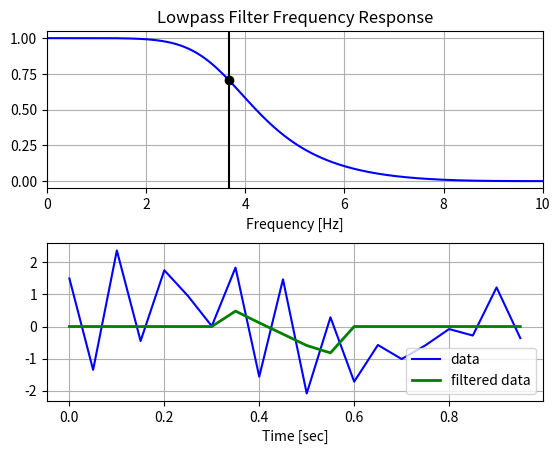

Reproduce this figure in Python.
# https://stackoverflow.com/questions/25191620/
#   creating-lowpass-filter-in-scipy-understanding-methods-and-units

import numpy as np
from scipy.signal import butter, lfilter, freqz, filtfilt
from matplotlib import pyplot as plt

# Filter requirements.
order = 3
fs = 20.0  # sample rate, Hz
cutoff = 3.667  # desired cutoff frequency of the filter, Hz

''' 
fs - sample rate, Hz, 
cutoff - desired cutoff frequency of the filter, Hz
order 
'''
def set_param_low_pass_filter(sample_rate, cutoff_freq, order_s):
    global order, fs, cutoff
    order =  order_s
    fs = sample_rate
    cutoff = cutoff_freq
    pass

def low_pass_filter(data, window, padding=1):
    if(len(data)<window):
        print('data size should be longer than window size!!', len(data), window)

    out = []
    buf = []
    # print(data)
    for i in range(0,len(data),window):
        # print(i, data[i:i+twindow])
        # pad = np.zeros(padding)
        pad = [0] * padding
        # print(pad)
        buf.extend(pad)
        # print(buf)
        # buf.extend(data[i:min(i+window,len(data)-i)])
        buf.extend(data[i:i+window])
        buf.extend(pad)
        # print(buf)
        ty = butter_lowpass_filter(buf, cutoff, fs, order)
        out.extend(ty[padding:padding+window])
        # print("output_t", ty[padding:padding+window])
        # print("output_t2", ty)

        # print("in-put", data[i:i+twindow])
        # print("output", ty)
    # print('final out', out)
    return out

def butter_lowpass(cutoff, fs, order=5):
    nyq = 0.5 * fs
    normal_cutoff = cutoff / nyq
    b, a = butter(order, normal_cutoff, btype='low', analog=False)
    return b, a


def butter_lowpass_filter(data, cutoff, fs, order=5):
    b, a = butter_lowpass(cutoff, fs, order=order)
    # y = lfilter(b, a, data)
    y = filtfilt(b, a, data)
    return y

def test_use_previous_to_one_result(data, window):
    y = []
    for i in range(0, len(data)-window, 1):
        # print(i, 'data=',data[i:i + window],'windows=',window)
        ty = low_pass_filter(data[i:i + window], window, padding=0)
        # print('ty',ty)
        y.extend([ty[-1]])
        # y.extend([ty[int(window/2)]])

    tyy = [0] * window
    tyy.extend(y)
    return tyy

def test_use_previous_after_to_one_result(data, window):
    y = []
    for i in range(0, len(data)-window, 1):
        # print(i, 'data=',data[i:i + window],'windows=',window)
        ty = low_pass_filter(data[i:i + window], window, padding=1)
        # print('ty',ty)
        # y.extend([ty[-1]])
        y.extend([ty[int(window/2)]])

    tyy = [0] * int(window/2)
    tyy.extend(y)
    tyy.extend([0] * int(window/2))
    if(len(data)-len(tyy) != 0):
        tyy.extend([0] * (len(data)-len(tyy)))
    return tyy

if __name__ == '__main__':
    # Get the filter coefficients so we can check its frequency response.
    b, a = butter_lowpass(cutoff, fs, order)

    # Plot the frequency response.
    w, h = freqz(b, a, worN=8000)
    plt.subplot(2, 1, 1)
    plt.plot(0.5*fs*w/np.pi, np.abs(h), 'b')
    plt.plot(cutoff, 0.5*np.sqrt(2), 'ko')
    plt.axvline(cutoff, color='k')
    plt.xlim(0, 0.5*fs)
    plt.title("Lowpass Filter Frequency Response")
    plt.xlabel('Frequency [Hz]')
    plt.grid()


    # Demonstrate the use of the filter.
    # First make some data to be filtered.
    T = 1.0             # seconds
    n = int(T * fs)     # total number of samples
    t = np.linspace(0, T, n, endpoint=False)
    # "Noisy" data.  We want to recover the 1.2 Hz signal from this.
    data = np.sin(1.2*2*np.pi*t) + 1.5*np.cos(9*2*np.pi*t) \
            + 0.5*np.sin(12.0*2*np.pi*t)
    print('data',data.shape)

    #앞뒤로 커널사이즈를 0 넣어주고 필터링해보자
    # Filter the data, and plot both the original and filtered signals.
    # y = butter_lowpass_filter(data, cutoff, fs, order)
    twindow = 15
    # y = []
    # # y = [0] * len(data)
    # for i in range(0, len(data)-twindow, 1):
    #     print(i, 'data=',data[i:i + twindow],'windows=',twindow)
    #     ty = low_pass_filter(data[i:i + twindow], twindow, padding=1)
    #     print('ty',ty)
    #     # y.extend([ty[-1]])
    #     y.extend([ty[int(twindow/2)]])

    # print(len(y), len(data[twindow-1:-1]))
    # y = low_pass_filter(data, twindow, padding=1)
    # y = low_pass_filter2(data, 20)

    # testtt = [[340.0], [323.0], [323.5], [322.5], [321.5], [318.0], [315.0], [312.0], [308.0], [308.5] [318.0], [315.0], [312.0], [308.0], [308.5]] * 1
    # print(data.shape, data)
    # testtt = [340.0, 323.0, 323.5, 322.5, 321.5, 318.0, 315.0, 312.0, 308.0, 308.5, 318.0, 315.0, 312.0, 308.0, 308.5] * 2
    # testtt = np.array([280.,  279.,  277.5, 276.5, 275.,  276.5, 279.5, 283.5, 287.,  288.,  287.5, 288.,289.5, 288.5, 288.])
    y = test_use_previous_after_to_one_result(data, twindow)
    print('y', y)
    # y = test_use_previous_to_one_result(data, twindow)

    # buf = []
    # # print(data)
    # for i in range(0,int(fs*T),twindow):
    #     # print(i, data[i:i+twindow])
    #     buf = [0]
    #     buf.extend(data[i:i+twindow])
    #     buf.extend([0])
    #     print(buf)
    #     # ty = butter_lowpass_filter(data[i:i+twindow], cutoff, fs, order)
    #     ty = butter_lowpass_filter(buf, cutoff, fs, order)
    #     y.extend(ty[1:1+twindow])
    #     print("output_t", ty[1:1+twindow])
    #     # print("output_t2", ty)
    #
    #     # print("in-put", data[i:i+twindow])
    #     # print("output", ty)

    # tyy = [0] * twindow
    # tyy.extend(y)
    # tyy = [0] * int(twindow/2)
    # tyy.extend(y)
    # tyy.extend([0] * int(twindow/2))


    plt.subplot(2, 1, 2)
    plt.plot(t, data, 'b-', label='data')
    plt.plot(t, y, 'g-', linewidth=2, label='filtered data')
    plt.xlabel('Time [sec]')
    plt.grid()
    plt.legend()

    plt.subplots_adjust(hspace=0.35)
    plt.show()